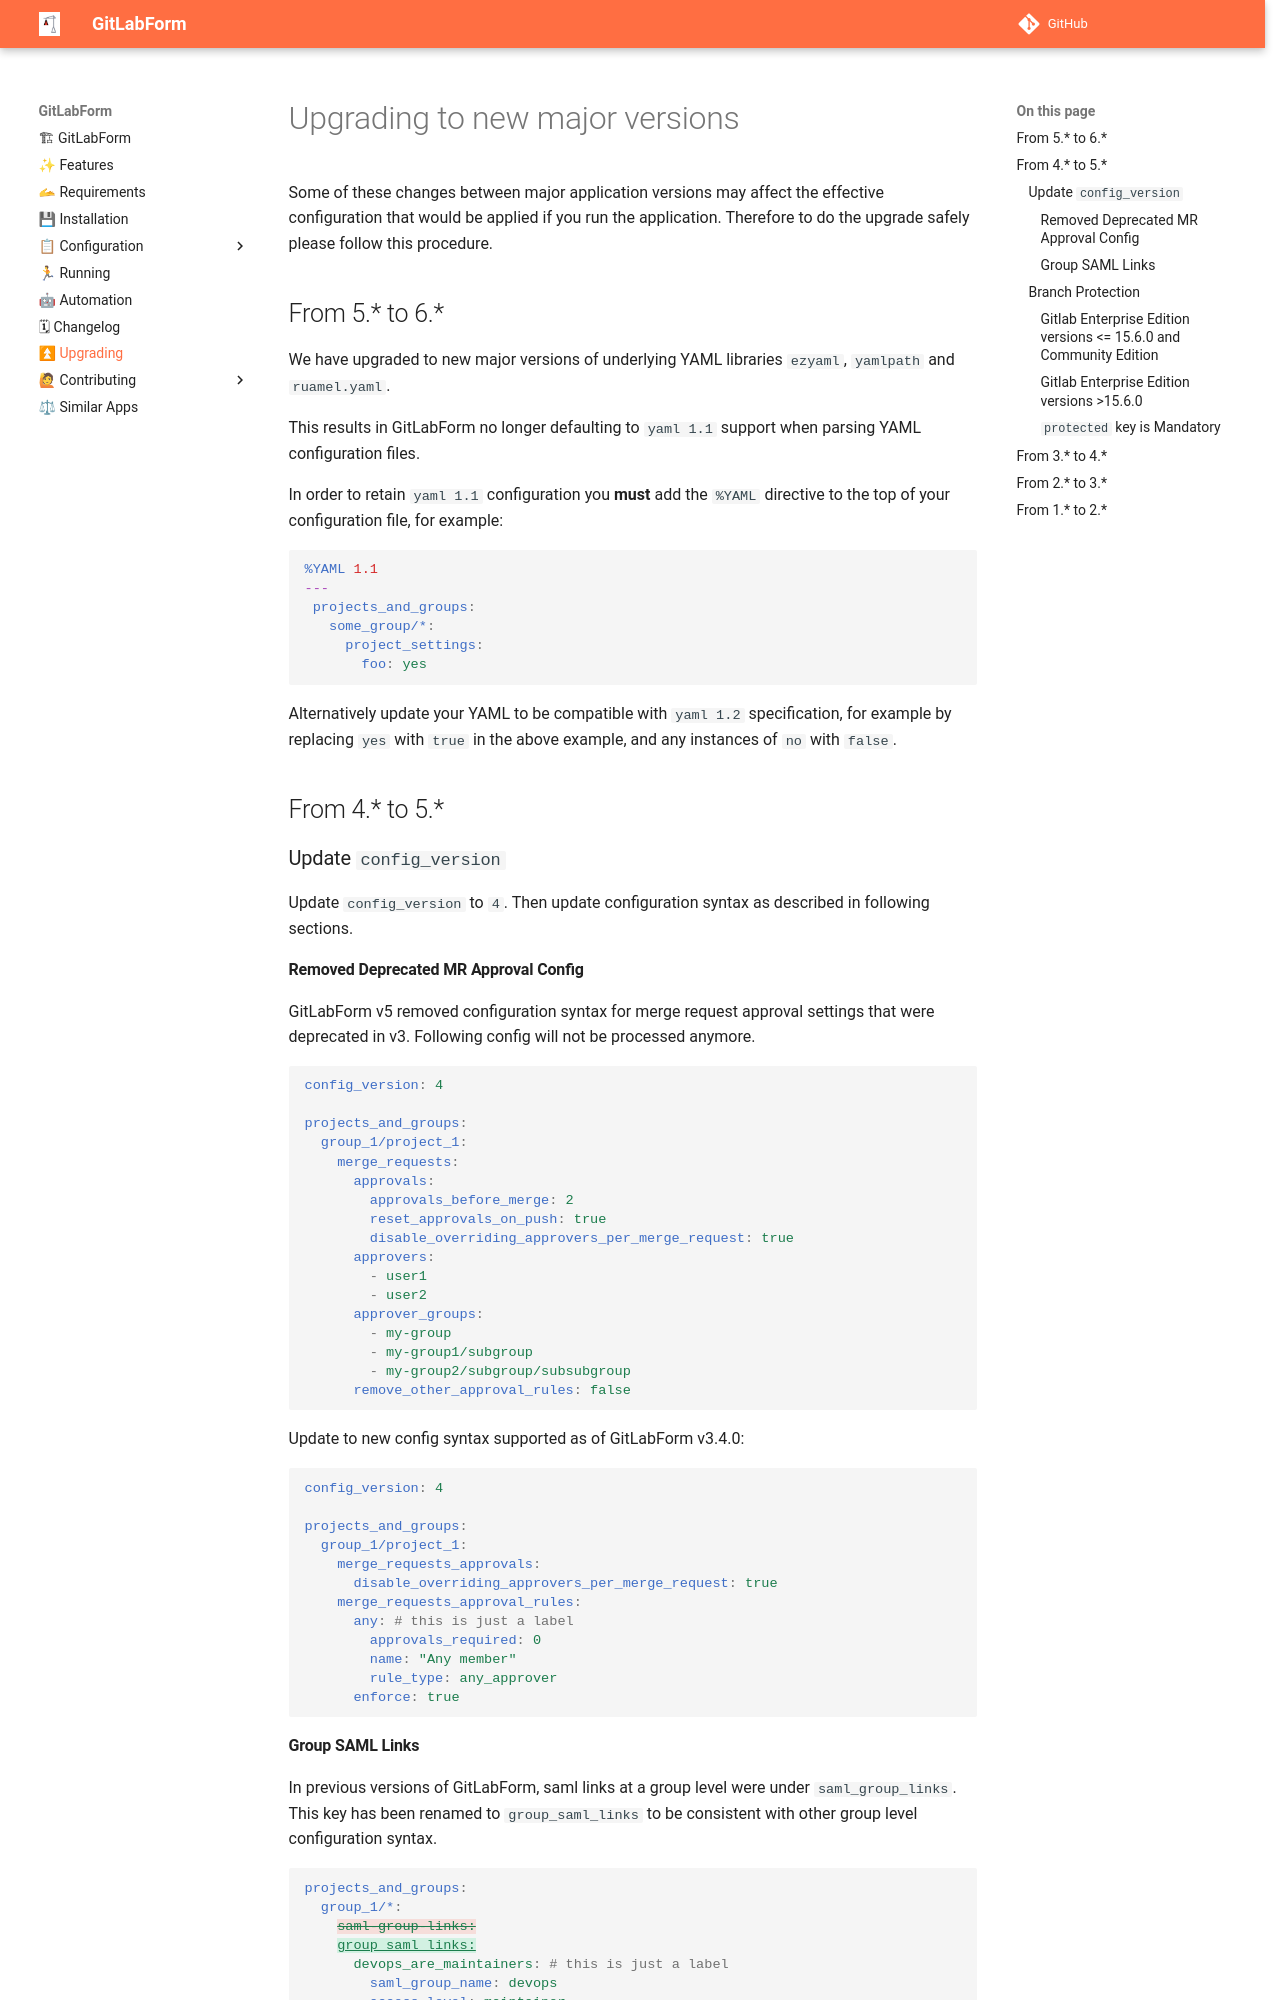

repository: gitlabform/gitlabform · page: upgrade/index.html · generator: mkdocs

# Upgrading to new major versions

Some of these changes between major application versions may affect the effective configuration that would be applied if you run the application. Therefore to do the upgrade safely please follow this procedure.

## From 5.\* to 6.\*

We have upgraded to new major versions of underlying YAML libraries `ezyaml`, `yamlpath` and `ruamel.yaml`.

This results in GitLabForm no longer defaulting to `yaml 1.1` support when parsing YAML configuration files.

In order to retain `yaml 1.1` configuration you **must** add the `%YAML` directive to the top of your configuration file, for example:

```yaml
%YAML 1.1
---
 projects_and_groups:
   some_group/*:
     project_settings:
       foo: yes
```

Alternatively update your YAML to be compatible with `yaml 1.2` specification, for example by replacing `yes` with `true` in the above example, and any instances of `no` with `false`.

## From 4.\* to 5.\*

### Update `config_version`

Update `config_version` to `4`. Then update configuration syntax as described in following sections.

#### Removed Deprecated MR Approval Config

GitLabForm v5 removed configuration syntax for merge request approval settings that were deprecated in v3. Following config will not be processed anymore.

```yaml
config_version: 4

projects_and_groups:
  group_1/project_1:
    merge_requests:
      approvals:
        approvals_before_merge: 2
        reset_approvals_on_push: true
        disable_overriding_approvers_per_merge_request: true
      approvers:
        - user1
        - user2
      approver_groups:
        - my-group
        - my-group1/subgroup
        - my-group2/subgroup/subsubgroup
      remove_other_approval_rules: false
```

Update to new config syntax supported as of GitLabForm v3.4.0:

```yaml
config_version: 4

projects_and_groups:
  group_1/project_1:
    merge_requests_approvals:
      disable_overriding_approvers_per_merge_request: true
    merge_requests_approval_rules:
      any: # this is just a label
        approvals_required: 0
        name: "Any member"
        rule_type: any_approver
      enforce: true
```

#### Group SAML Links

In previous versions of GitLabForm, saml links at a group level were under `saml_group_links`. This key has been renamed to `group_saml_links` to be consistent with other group level configuration syntax.

```yaml
projects_and_groups:
  group_1/*:
    {--saml-group-links:--}
    {++group_saml_links:++} 
      devops_are_maintainers: # this is just a label
        saml_group_name: devops
        access_level: maintainer
```

### Branch Protection


#### Gitlab Enterprise Edition versions <= 15.6.0 and Community Edition

In Gitlab EE versions <=15.6.0 and Gitlab CE, GitLabForm retains the "older" functionality where to update Branch Protection rules, GitLabForm will remove existing protection and then re-protect the Branch using GitLabForm configuration.

- For EE: this is because the Update `PATCH` API was only added after 15.6.0
- For CE: this is because the Update `PATCH` API does nothing, nor throws an error, see: https://gitlab.com/rluna-gitlab/gitlab-ce/-/work_items/37
